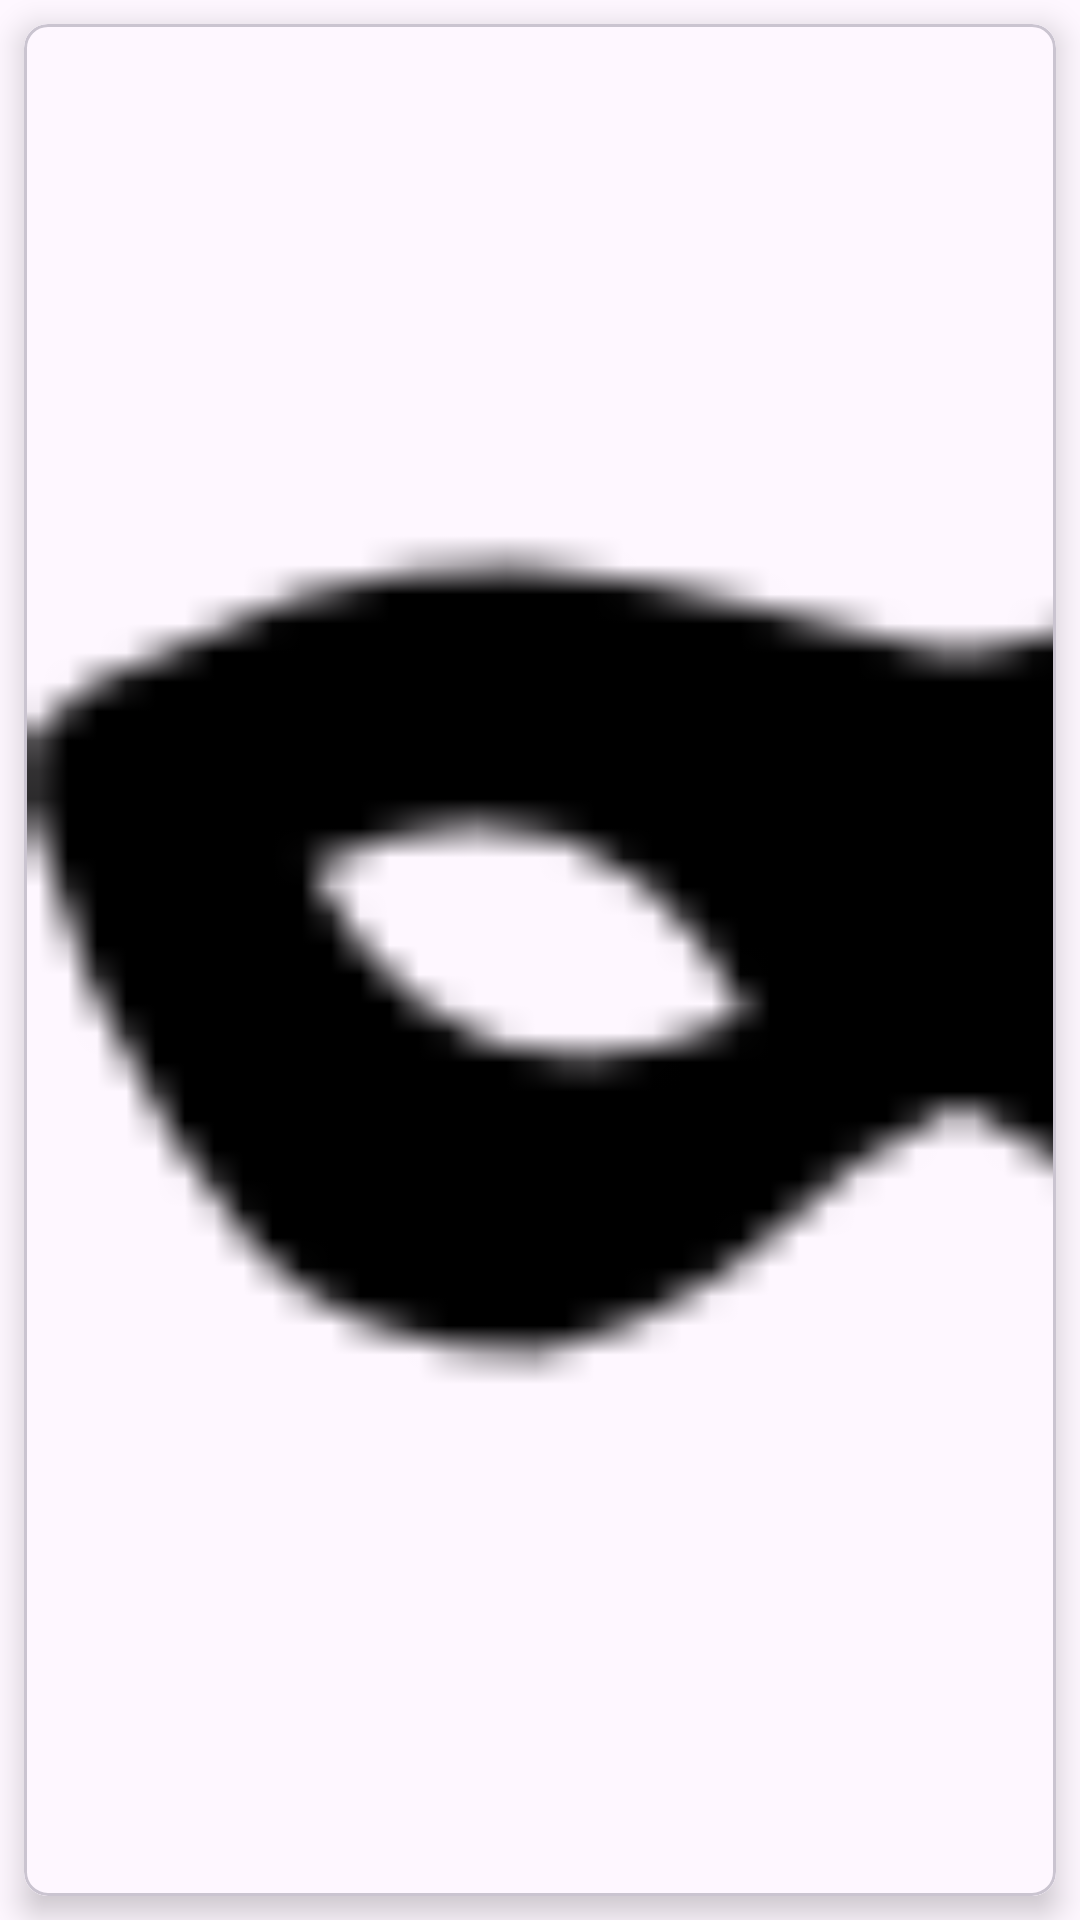

This screen was rendered from an Android layout file. Write that file and the resources it references.
<!-- AndroidManifest.xml: application theme Theme.MarvelSuperheroes -->
<!-- res/layout/layout_drawer_header.xml -->
<?xml version="1.0" encoding="utf-8"?>
<androidx.constraintlayout.widget.ConstraintLayout xmlns:android="http://schemas.android.com/apk/res/android"
    xmlns:app="http://schemas.android.com/apk/res-auto"
    android:layout_width="match_parent"
    android:layout_height="85dp">

    <com.google.android.material.card.MaterialCardView
        android:layout_width="match_parent"
        android:layout_height="match_parent"
        android:layout_margin="8dp"
        app:cardCornerRadius="8dp"
        app:cardElevation="6dp">

        <androidx.constraintlayout.widget.ConstraintLayout
            android:layout_width="match_parent"
            android:layout_height="match_parent"
            android:background="?colorSurface">

            <androidx.appcompat.widget.AppCompatImageView
                android:id="@+id/headerImageView"
                android:layout_width="0dp"
                android:layout_height="match_parent"
                android:scaleType="centerCrop"
                app:layout_constraintDimensionRatio="1:1"
                app:layout_constraintStart_toStartOf="parent"
                app:srcCompat="@drawable/ic_mask" />

            <androidx.appcompat.widget.AppCompatTextView
                android:id="@+id/headerTextView"
                android:layout_width="0dp"
                android:layout_height="match_parent"
                android:ellipsize="end"
                android:gravity="center_vertical"
                android:maxLines="2"
                android:paddingHorizontal="12dp"
                android:text="@string/app_name"
                android:textColor="?colorOnSurface"
                android:textSize="20sp"
                app:layout_constraintEnd_toEndOf="parent"
                app:layout_constraintStart_toEndOf="@id/headerImageView" />

        </androidx.constraintlayout.widget.ConstraintLayout>

    </com.google.android.material.card.MaterialCardView>

</androidx.constraintlayout.widget.ConstraintLayout>
<!-- resources referenced by this layout -->
<resources>
  <!-- drawable ic_mask: webp bitmap (drawable, 548 bytes) -->
  <string name="app_name">MarvelSuperheroes</string>
  <style name="Theme.MarvelSuperheroes" parent="Base.Theme.MarvelSuperheroes" />
  <style name="Base.Theme.MarvelSuperheroes" parent="Theme.Material3.DayNight.NoActionBar">
          
          
      </style>
</resources>
